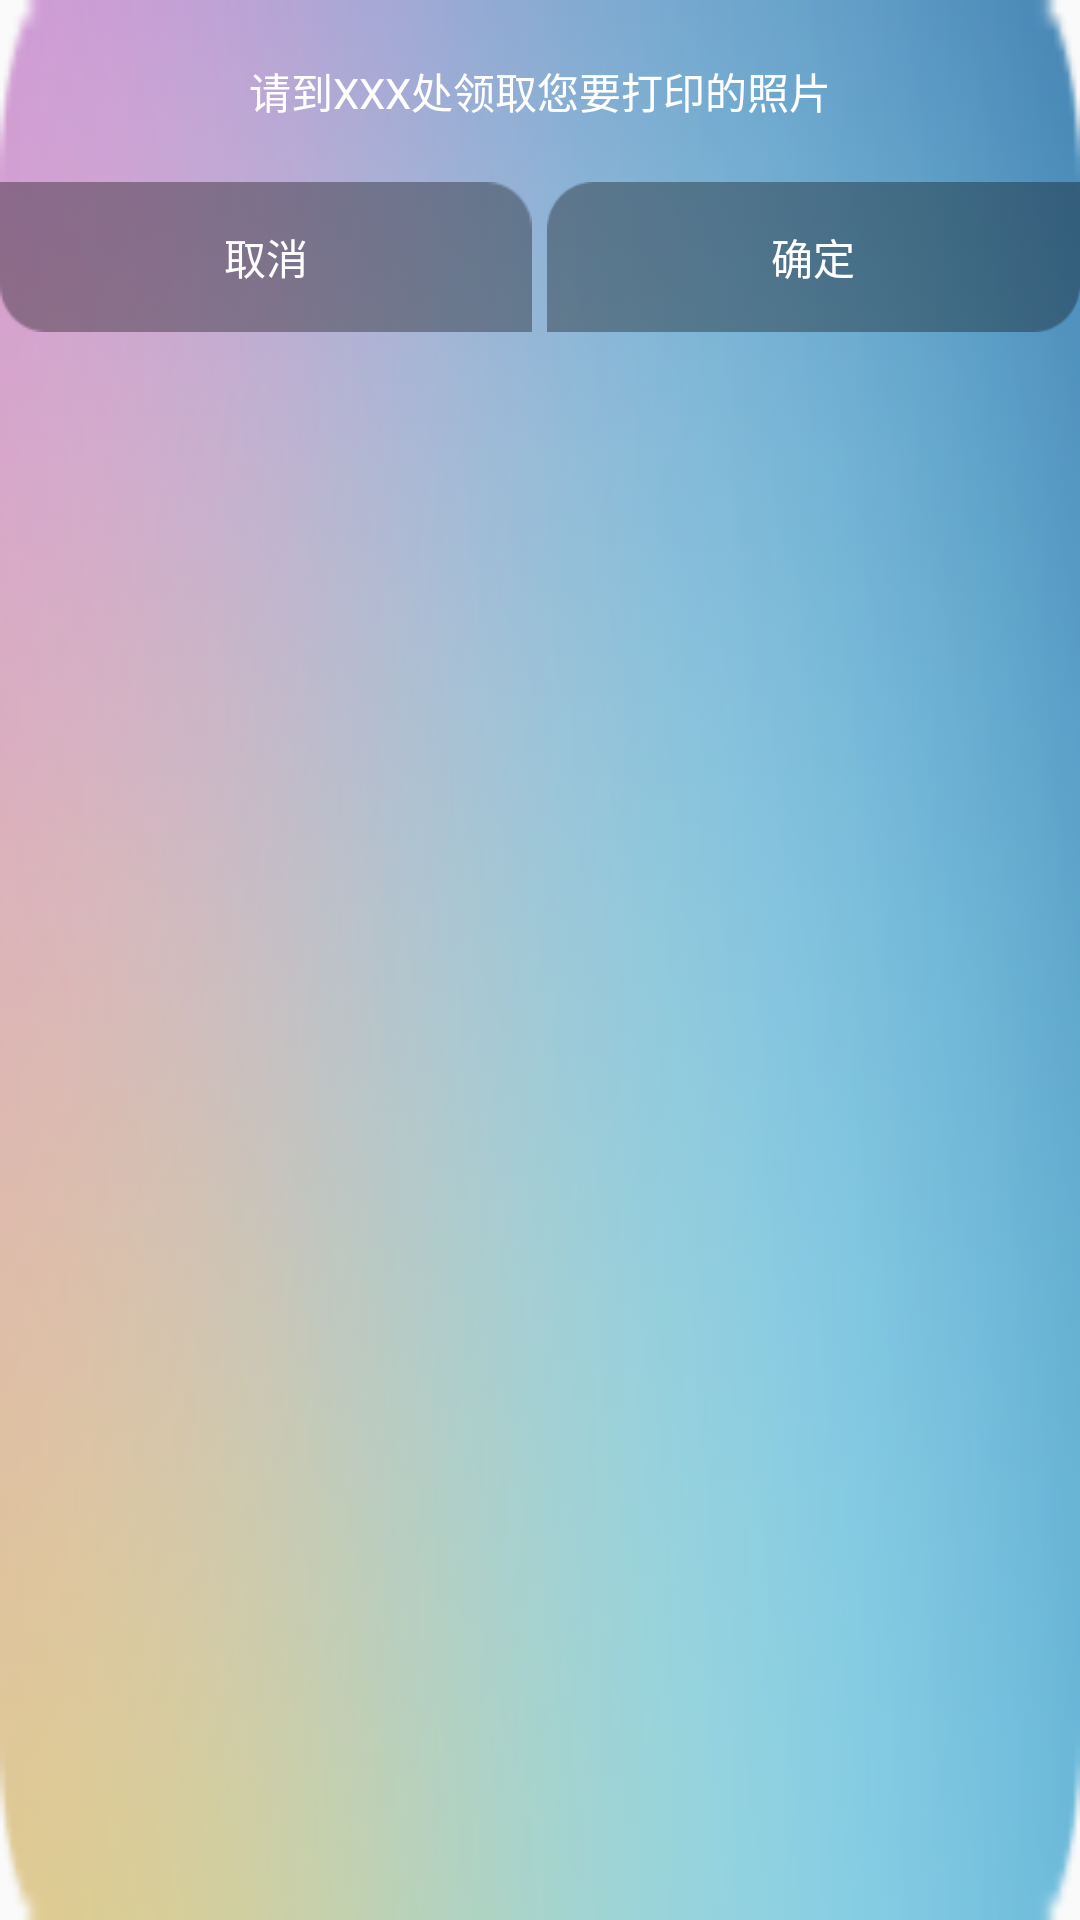

Here is an Android app screen rendered from its layout file. Give the layout XML and the strings, colors and styles it references.
<!-- AndroidManifest.xml: application theme AppTheme -->
<!-- res/layout/dialog_dayin.xml -->
<?xml version="1.0" encoding="utf-8"?>
<LinearLayout xmlns:android="http://schemas.android.com/apk/res/android"
    android:layout_width="match_parent"
    android:layout_height="wrap_content"
    android:layout_margin="15dp"
    android:background="@drawable/dayin_bg"
    android:orientation="vertical">

    <TextView
        android:textColor="@color/white"
        android:layout_marginTop="20dp"
        android:layout_width="match_parent"
        android:layout_height="wrap_content"
        android:layout_marginBottom="20dp"
        android:gravity="center"
        android:text="请到XXX处领取您要打印的照片" />


    <LinearLayout
        android:layout_width="match_parent"
        android:layout_height="wrap_content"
        android:weightSum="2">

        <TextView
            android:textColor="@color/white"
            android:background="@drawable/btn_left"
            android:id="@+id/tv_cancle"
            android:layout_width="0dp"
            android:layout_height="50dp"
            android:layout_weight="1"
            android:gravity="center"
            android:text="取消" />

        <View
            android:layout_width="5dp"
            android:layout_height="match_parent"
            android:background="@color/transparent" />

        <TextView
            android:textColor="@color/white"
            android:background="@drawable/btn_right"
            android:id="@+id/tv_confirm"
            android:layout_width="0dp"
            android:layout_height="50dp"
            android:layout_weight="1"
            android:gravity="center"
            android:text="确定" />
    </LinearLayout>

</LinearLayout>
<!-- resources referenced by this layout -->
<resources>
  <color name="transparent">#00000000</color>
  <color name="white">#ffffff</color>
  <!-- drawable btn_left: png bitmap (drawable, 889 bytes) -->
  <!-- drawable btn_right: png bitmap (drawable, 1559 bytes) -->
  <!-- drawable dayin_bg: png bitmap (drawable, 17478 bytes) -->
  <style name="AppTheme" parent="Theme.AppCompat.Light.DarkActionBar">
          
          <item name="colorPrimary">@color/colorPrimary</item>
          <item name="colorPrimaryDark">@color/colorPrimaryDark</item>
          <item name="colorAccent">@color/colorAccent</item>
  
          <item name="android:windowNoTitle">true</item>
          <item name="android:windowFullscreen">true</item>
          <item name="android:windowContentOverlay">@null</item>
          <item name="windowNoTitle">true</item>
          <item name="windowActionBar">false</item>
      </style>
  <color name="colorPrimary">#3F51B5</color>
  <color name="colorPrimaryDark">#303F9F</color>
  <color name="colorAccent">#FF4081</color>
</resources>
